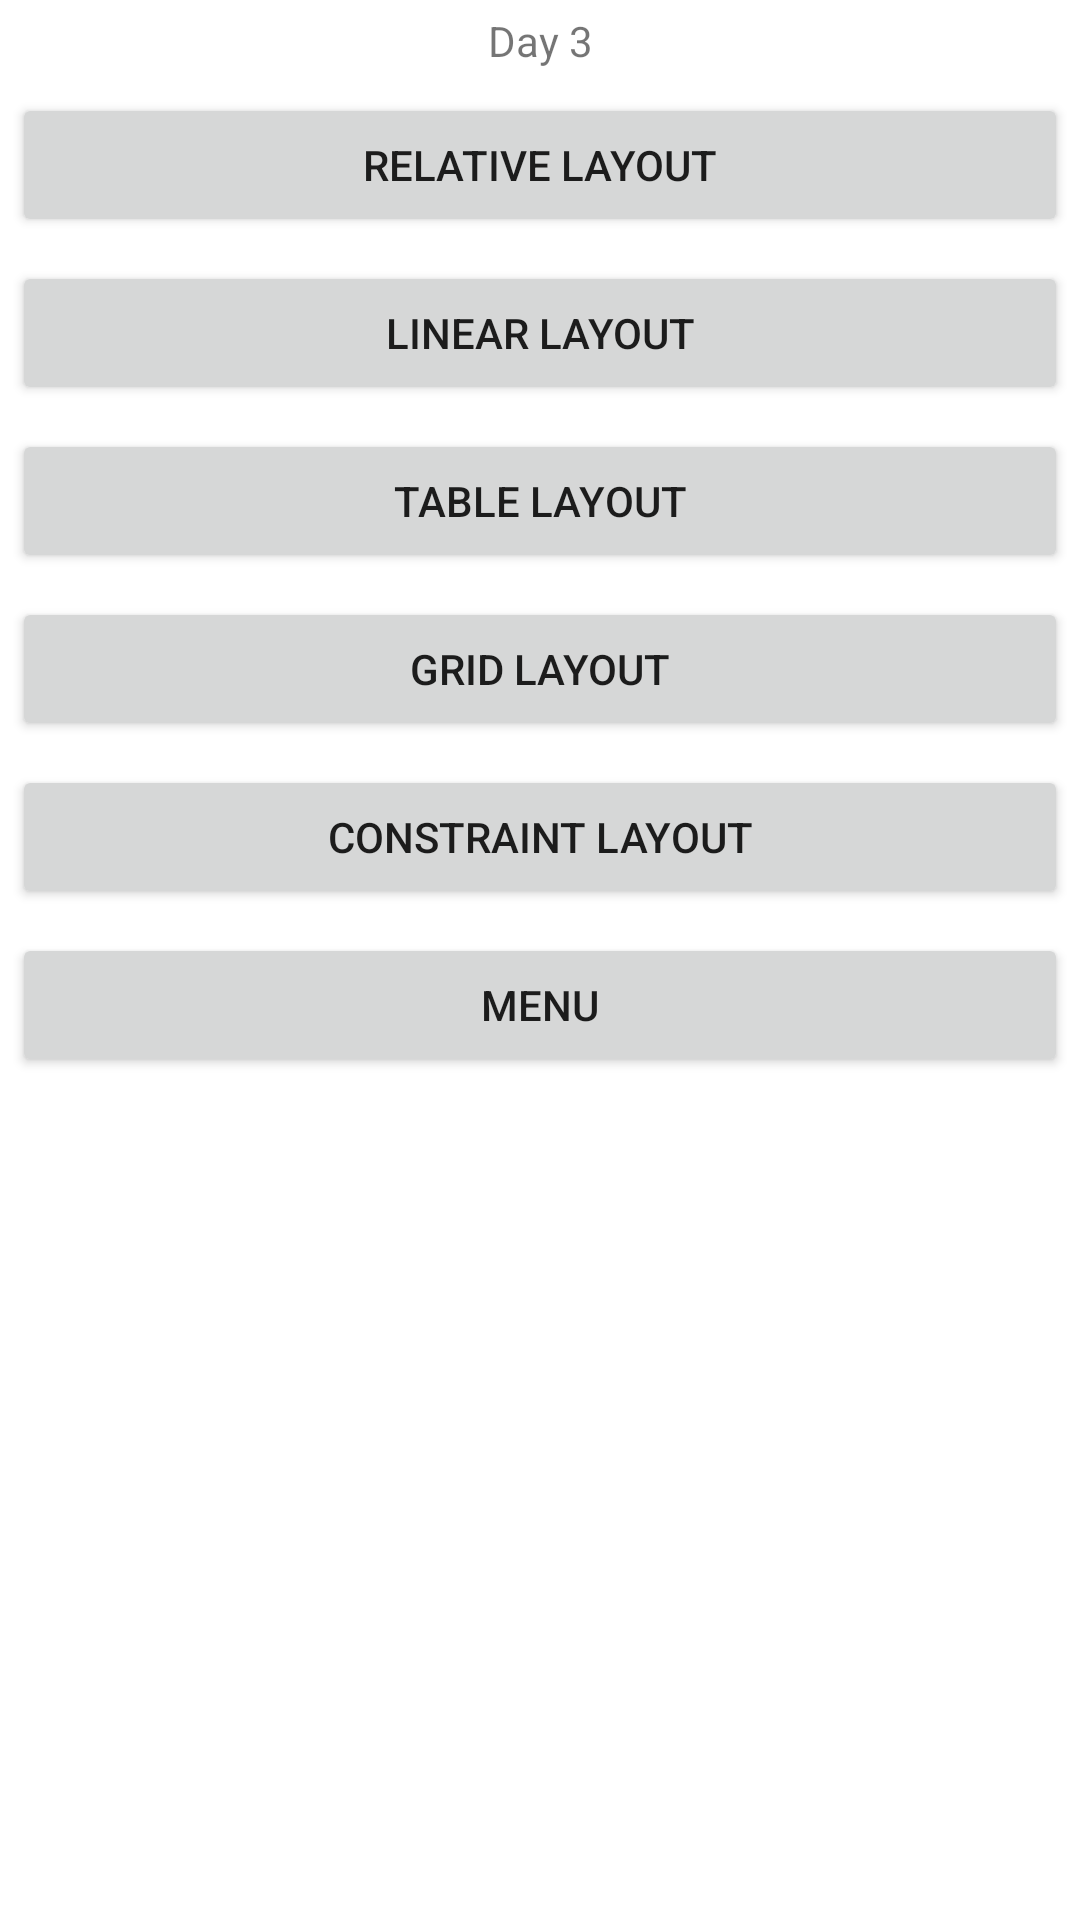

Produce the Android XML layout that renders to this screen, including the resource entries it uses.
<!-- AndroidManifest.xml: application theme Theme.BasicAndroid -->
<!-- res/layout/fragmant_main_day3.xml -->
<?xml version="1.0" encoding="utf-8"?>
<androidx.core.widget.NestedScrollView
    xmlns:android="http://schemas.android.com/apk/res/android"
    android:layout_width="match_parent"
    android:layout_height="match_parent"
    android:gravity="center"
    android:orientation="vertical">

    <androidx.appcompat.widget.LinearLayoutCompat
        android:layout_width="match_parent"
        android:layout_height="wrap_content"
        android:orientation="vertical"
        android:gravity="center">

        <TextView
            android:layout_width="match_parent"
            android:layout_height="wrap_content"
            android:layout_margin="@dimen/widget_margin"
            android:gravity="center"
            android:text="@string/day3"/>

        <androidx.appcompat.widget.AppCompatButton
            android:layout_width="match_parent"
            android:layout_height="wrap_content"
            android:layout_margin="@dimen/widget_margin"
            android:text="@string/relative_layout"
            android:onClick="relativeLayout"
            />

        <androidx.appcompat.widget.AppCompatButton
            android:layout_width="match_parent"
            android:layout_height="wrap_content"
            android:layout_margin="@dimen/widget_margin"
            android:text="@string/linear_layout"
            android:onClick="linearLayout"
            />

        <androidx.appcompat.widget.AppCompatButton
            android:layout_width="match_parent"
            android:layout_height="wrap_content"
            android:layout_margin="@dimen/widget_margin"
            android:text="@string/table_layout"
            android:onClick="tableLayout"
            />

        <androidx.appcompat.widget.AppCompatButton
            android:layout_width="match_parent"
            android:layout_height="wrap_content"
            android:layout_margin="@dimen/widget_margin"
            android:text="@string/grid_layout"
            android:onClick="gridLayout"
            />

        <androidx.appcompat.widget.AppCompatButton
            android:layout_width="match_parent"
            android:layout_height="wrap_content"
            android:layout_margin="@dimen/widget_margin"
            android:text="@string/constraint_layout"
            android:onClick="constranitLayout"
            />

        <androidx.appcompat.widget.AppCompatButton
            android:layout_width="match_parent"
            android:layout_height="wrap_content"
            android:layout_margin="@dimen/widget_margin"
            android:text="Menu"
            android:onClick="menu"
            />

    </androidx.appcompat.widget.LinearLayoutCompat>

</androidx.core.widget.NestedScrollView>
<!-- resources referenced by this layout -->
<resources>
  <dimen name="widget_margin">4dp</dimen>
  <string name="constraint_layout">Constraint Layout</string>
  <string name="day3">Day 3</string>
  <string name="grid_layout">Grid Layout</string>
  <string name="linear_layout">Linear Layout</string>
  <string name="relative_layout">Relative Layout</string>
  <string name="table_layout">Table Layout</string>
  <style name="Theme.BasicAndroid" parent="Theme.MaterialComponents.DayNight.DarkActionBar">
          
          <item name="colorPrimary">@color/purple_500</item>
          <item name="colorPrimaryVariant">@color/purple_700</item>
          <item name="colorOnPrimary">@color/white</item>
          
          <item name="colorSecondary">@color/teal_200</item>
          <item name="colorSecondaryVariant">@color/teal_700</item>
          <item name="colorOnSecondary">@color/black</item>
          
          <item name="android:statusBarColor" tools:targetApi="l">?attr/colorPrimaryVariant</item>
          
      </style>
  <!-- not gathered from this repository: default colours our renderer supplied (Android Studio template values) -->
  <color name="purple_500">#FF6200EE</color>
  <color name="purple_700">#FF3700B3</color>
  <color name="teal_200">#FF03DAC5</color>
  <color name="teal_700">#FF018786</color>
  <color name="black">#FF000000</color>
  <color name="white">#FFFFFFFF</color>
</resources>
